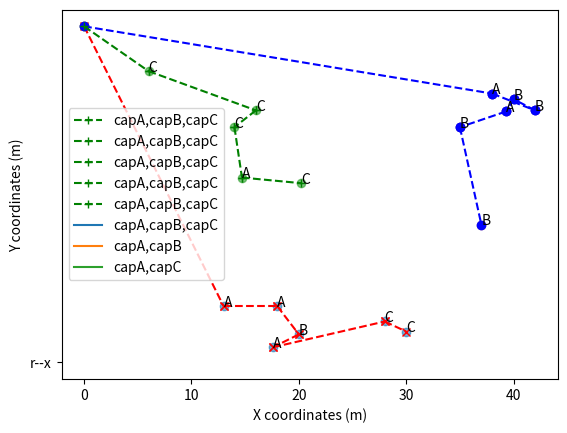

The script that saved this image:
import matplotlib.pyplot as plt

# 假设的数据
x = [0,13, 18, 20, 17.6, 28,30]
y = [60,10, 10, 5,2.7 , 7.3, 5.5]
groups = ['','A', 'A', 'B', 'A ', 'C','C']

x1 = [0, 38, 42, 40, 39.3, 35,37]
y1 = [60,48, 45, 47, 44.8 , 42, 24.6]
groups1 = ['','A', 'B', 'B', 'A ', 'B','B']

x2 = [0,6, 16, 14, 14.7, 20.2,]
y2 = [60,52, 45, 42, 33 , 32, ]
groups2 = ['','C', 'C', 'C', 'A ', 'C']



# 创建图表和轴对象
fig, ax = plt.subplots()

# 散点图，不同组使用不同颜色和标记
scatter = ax.scatter(x, y, alpha=0.6)
scatter1 = ax.scatter(x1, y1, alpha=0.6)
scatter2 = ax.scatter(x2, y2, alpha=0.6)

# 为每个点添加文本标签
for i, txt in enumerate(groups):
    ax.annotate(txt, (x[i], y[i]))
for i, txt in enumerate(groups1):
    ax.annotate(txt, (x1[i], y1[i]))
for i, txt in enumerate(groups2):
    ax.annotate(txt, (x2[i], y2[i]))

# 连接点
for i in range(len(x)-1):
    ax.plot(x[i:i+2], y[i:i+2], 'r--x')
for i in range(len(x1)-1):
    ax.plot(x1[i:i+2], y1[i:i+2], 'b--o')
for i in range(len(x2)-1):
    ax.plot(x2[i:i+2], y2[i:i+2], 'g--+',label='capA,capB,capC')
ax.plot( 'r--x',label='capA,capB,capC')
ax.plot( 'r--x',label='capA,capB')
ax.plot( 'r--x',label='capA,capC')

# 设置标题和轴标签
ax.set_xlabel('X coordinates (m)')
ax.set_ylabel('Y coordinates (m)')

# 显示图例
ax.legend(handles=scatter.legend_elements()[0], labels=groups)
ax.legend(handles=scatter1.legend_elements()[0], labels=groups1)
ax.legend(handles=scatter2.legend_elements()[0], labels=groups2)

# 显示图表
plt.show()